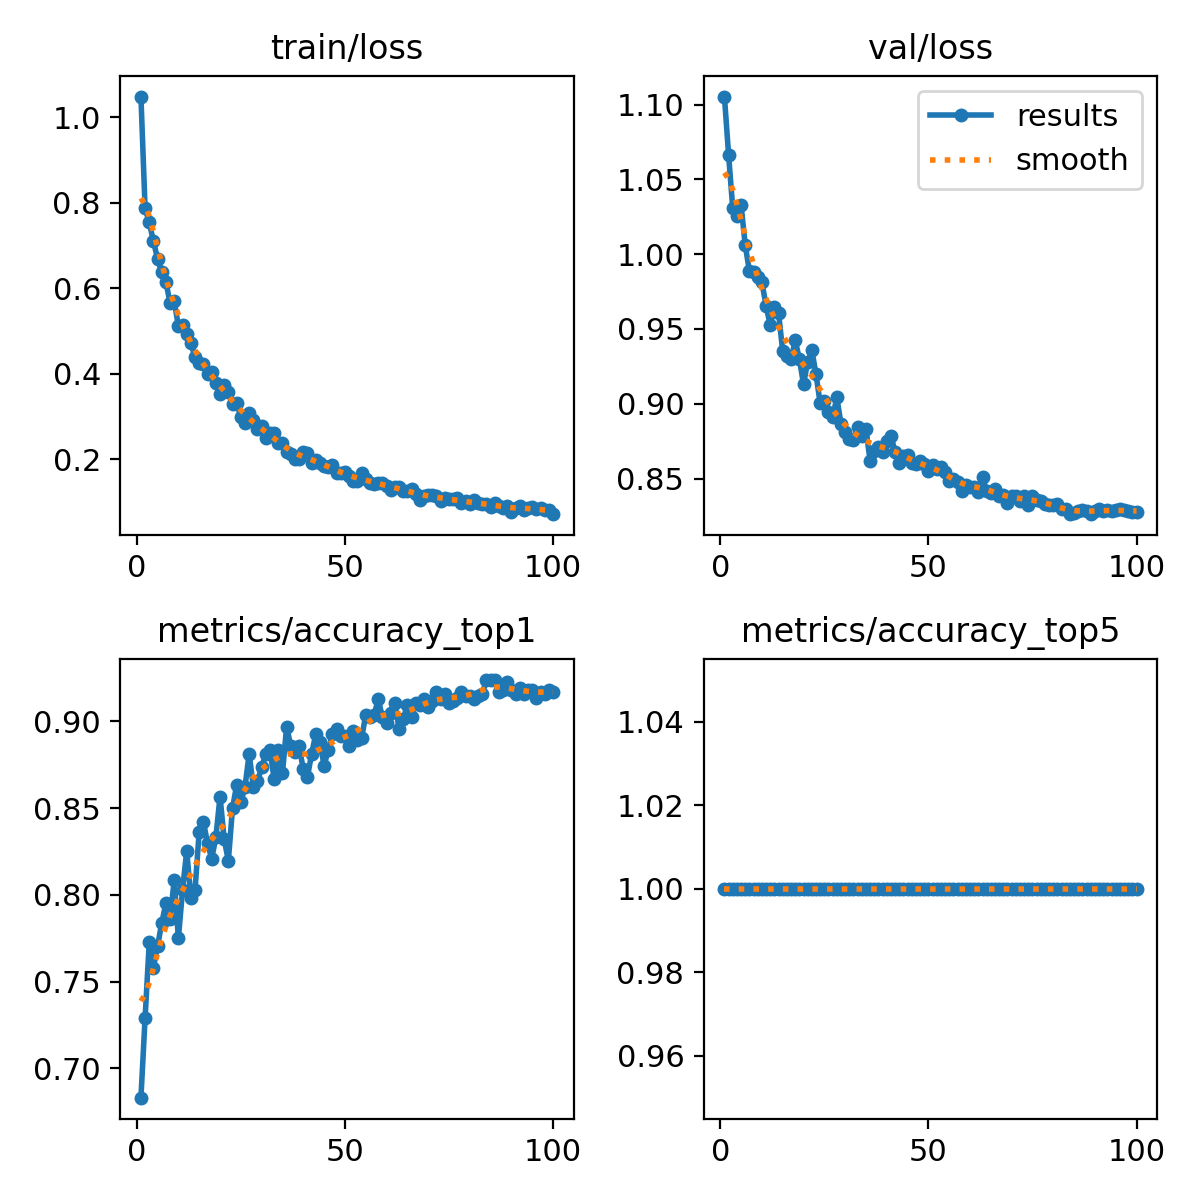

Data behind this chart, as committed beside it:
epoch, time, train/loss, metrics/accuracy_top1, metrics/accuracy_top5, val/loss, lr/pg0, lr/pg1, lr/pg2
1, 6.158, 1.048, 0.6831, 1, 1.105, 0.0002371, 0.0002371, 0.0002371
2, 11.01, 0.7867, 0.729, 1, 1.066, 0.0004704, 0.0004704, 0.0004704
3, 15.75, 0.7538, 0.7727, 1, 1.031, 0.000699, 0.000699, 0.000699
4, 20.39, 0.7098, 0.7581, 1, 1.026, 0.0006928, 0.0006928, 0.0006928
5, 25.07, 0.6683, 0.7704, 1, 1.033, 0.0006857, 0.0006857, 0.0006857
6, 29.67, 0.6373, 0.7839, 1, 1.006, 0.0006787, 0.0006787, 0.0006787
7, 34.36, 0.6146, 0.7951, 1, 0.9887, 0.0006716, 0.0006716, 0.0006716
8, 39.12, 0.565, 0.7861, 1, 0.9878, 0.0006645, 0.0006645, 0.0006645
9, 43.85, 0.5688, 0.8085, 1, 0.9846, 0.0006575, 0.0006575, 0.0006575
10, 48.55, 0.5112, 0.7749, 1, 0.9812, 0.0006504, 0.0006504, 0.0006504
11, 53.18, 0.5134, 0.8029, 1, 0.9657, 0.0006433, 0.0006433, 0.0006433
12, 57.86, 0.4917, 0.8253, 1, 0.9524, 0.0006362, 0.0006362, 0.0006362
13, 62.64, 0.4704, 0.7984, 1, 0.9644, 0.0006292, 0.0006292, 0.0006292
14, 67.41, 0.4393, 0.8029, 1, 0.9608, 0.0006221, 0.0006221, 0.0006221
15, 72.29, 0.4248, 0.8365, 1, 0.9351, 0.000615, 0.000615, 0.000615
16, 77.16, 0.4234, 0.8421, 1, 0.9317, 0.000608, 0.000608, 0.000608
17, 81.94, 0.3996, 0.8298, 1, 0.9297, 0.0006009, 0.0006009, 0.0006009
18, 86.74, 0.4034, 0.8208, 1, 0.9424, 0.0005938, 0.0005938, 0.0005938
19, 91.45, 0.3785, 0.8331, 1, 0.93, 0.0005868, 0.0005868, 0.0005868
20, 96.2, 0.3514, 0.8567, 1, 0.9131, 0.0005797, 0.0005797, 0.0005797
21, 101, 0.3737, 0.832, 1, 0.928, 0.0005726, 0.0005726, 0.0005726
22, 105.7, 0.3559, 0.8197, 1, 0.9359, 0.0005656, 0.0005656, 0.0005656
23, 110.4, 0.3289, 0.8499, 1, 0.9196, 0.0005585, 0.0005585, 0.0005585
24, 115.2, 0.3308, 0.8634, 1, 0.9004, 0.0005514, 0.0005514, 0.0005514
25, 120, 0.298, 0.8533, 1, 0.902, 0.0005444, 0.0005444, 0.0005444
26, 124.7, 0.2842, 0.8623, 1, 0.8944, 0.0005373, 0.0005373, 0.0005373
27, 129.6, 0.3067, 0.8813, 1, 0.891, 0.0005302, 0.0005302, 0.0005302
28, 134.3, 0.2901, 0.8623, 1, 0.9042, 0.0005231, 0.0005231, 0.0005231
29, 139.1, 0.2711, 0.8656, 1, 0.8866, 0.0005161, 0.0005161, 0.0005161
30, 143.8, 0.2782, 0.8735, 1, 0.8809, 0.000509, 0.000509, 0.000509
31, 148.6, 0.2491, 0.8813, 1, 0.8763, 0.0005019, 0.0005019, 0.0005019
32, 153.3, 0.2604, 0.8835, 1, 0.8758, 0.0004949, 0.0004949, 0.0004949
33, 157.8, 0.2602, 0.8667, 1, 0.8844, 0.0004878, 0.0004878, 0.0004878
34, 162.5, 0.2367, 0.8835, 1, 0.8787, 0.0004807, 0.0004807, 0.0004807
35, 167.2, 0.2377, 0.8701, 1, 0.8828, 0.0004737, 0.0004737, 0.0004737
36, 171.9, 0.2165, 0.897, 1, 0.8618, 0.0004666, 0.0004666, 0.0004666
37, 176.7, 0.2126, 0.8858, 1, 0.8685, 0.0004595, 0.0004595, 0.0004595
38, 181.4, 0.1995, 0.8824, 1, 0.8711, 0.0004525, 0.0004525, 0.0004525
39, 186.1, 0.2011, 0.8858, 1, 0.8677, 0.0004454, 0.0004454, 0.0004454
40, 190.7, 0.2157, 0.8723, 1, 0.8752, 0.0004383, 0.0004383, 0.0004383
41, 195.4, 0.2137, 0.8679, 1, 0.8787, 0.0004313, 0.0004313, 0.0004313
42, 200.2, 0.1905, 0.8813, 1, 0.8676, 0.0004242, 0.0004242, 0.0004242
43, 204.9, 0.1967, 0.8925, 1, 0.8605, 0.0004171, 0.0004171, 0.0004171
44, 209.6, 0.1916, 0.888, 1, 0.8654, 0.0004101, 0.0004101, 0.0004101
45, 214.2, 0.1833, 0.8746, 1, 0.8657, 0.000403, 0.000403, 0.000403
46, 218.8, 0.1806, 0.8835, 1, 0.8605, 0.0003959, 0.0003959, 0.0003959
47, 223.4, 0.1866, 0.8925, 1, 0.8598, 0.0003888, 0.0003888, 0.0003888
48, 228.2, 0.1679, 0.8959, 1, 0.8617, 0.0003818, 0.0003818, 0.0003818
49, 232.9, 0.1666, 0.8914, 1, 0.8596, 0.0003747, 0.0003747, 0.0003747
50, 237.6, 0.1704, 0.8914, 1, 0.8553, 0.0003676, 0.0003676, 0.0003676
51, 242.3, 0.1599, 0.8858, 1, 0.8589, 0.0003606, 0.0003606, 0.0003606
52, 247.1, 0.1474, 0.8947, 1, 0.8562, 0.0003535, 0.0003535, 0.0003535
53, 251.8, 0.1486, 0.8891, 1, 0.8578, 0.0003464, 0.0003464, 0.0003464
54, 256.6, 0.1664, 0.8903, 1, 0.8545, 0.0003394, 0.0003394, 0.0003394
55, 261.2, 0.1532, 0.9037, 1, 0.8486, 0.0003323, 0.0003323, 0.0003323
56, 265.9, 0.1429, 0.9026, 1, 0.8499, 0.0003252, 0.0003252, 0.0003252
57, 270.4, 0.1423, 0.9037, 1, 0.8478, 0.0003182, 0.0003182, 0.0003182
58, 274.9, 0.1428, 0.9126, 1, 0.8416, 0.0003111, 0.0003111, 0.0003111
59, 279.5, 0.1446, 0.9026, 1, 0.8459, 0.000304, 0.000304, 0.000304
60, 284.1, 0.1379, 0.8992, 1, 0.8446, 0.000297, 0.000297, 0.000297
... 40 more rows
